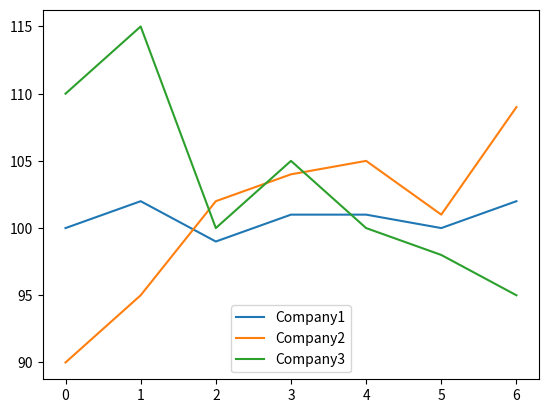

Here is the Python script that generated this plot:
import numpy as np
import matplotlib.pyplot as plt

stock_A = [100,102,99,101,101,100,102]
stock_B = [90,95,102,104,105,101,109]
stock_C = [110,115,100,105,100,98,95]

plt.plot(stock_A,label="Company1")
plt.plot(stock_B,label ="Company2")
plt.plot(stock_C,label ="Company3")

plt.legend(loc="lower center")


plt.show()
